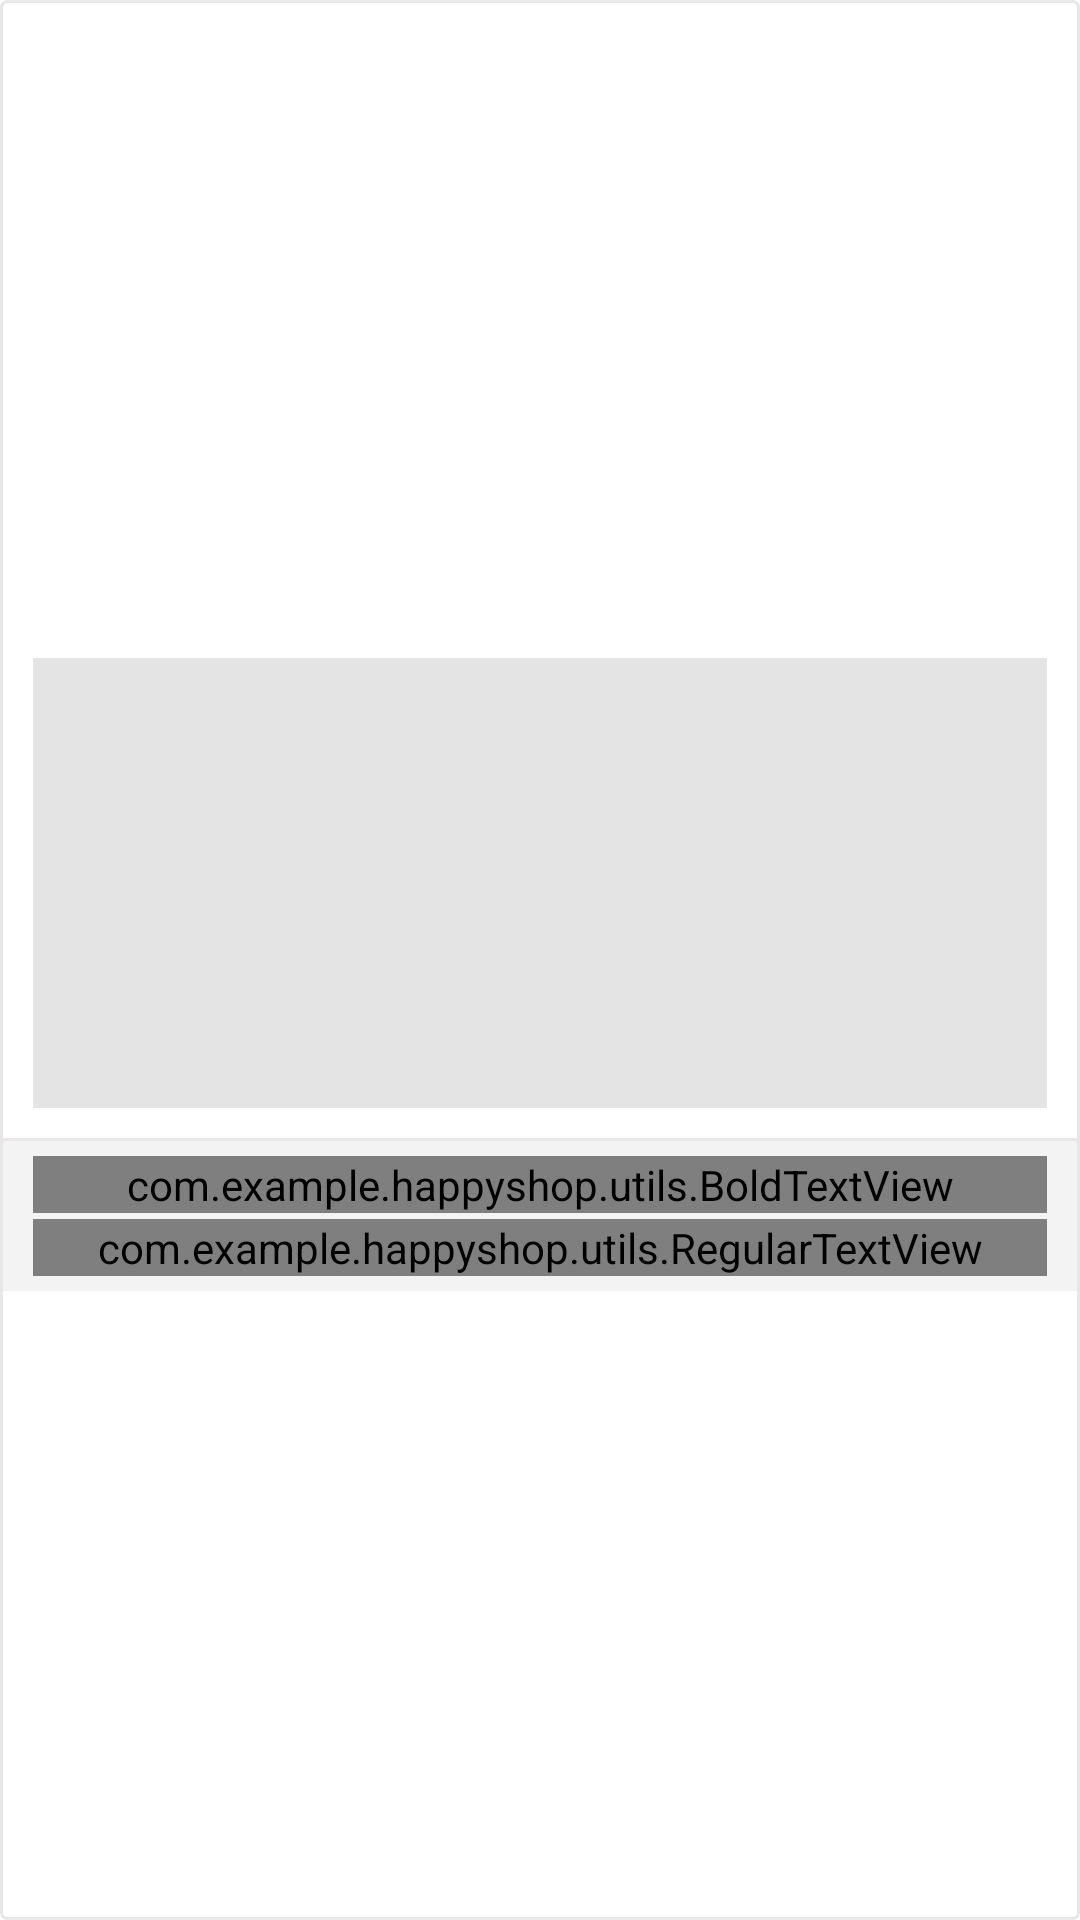

Here is an Android app screen rendered from its layout file. Give the layout XML and the strings, colors and styles it references.
<!-- AndroidManifest.xml: application theme Theme.HappyShop -->
<!-- res/layout/rv_dashboard_list_layout.xml -->
<?xml version="1.0" encoding="utf-8"?>
   <RelativeLayout
    xmlns:android="http://schemas.android.com/apk/res/android"
    xmlns:app="http://schemas.android.com/apk/res-auto"
    xmlns:tools="http://schemas.android.com/tools"
    android:layout_width="match_parent"
    android:layout_height="wrap_content"
    android:layout_margin="@dimen/item_dashboard_margin"
    android:background="@drawable/item_dashboard_background"
    android:gravity="center"
    android:orientation="vertical"
    android:padding="@dimen/item_dashboard_padding">

    <ImageView
        android:id="@+id/iv_dashboard_item_image"
        android:layout_width="match_parent"
        android:layout_height="@dimen/item_dashboard_image_height"
        android:layout_marginStart="@dimen/item_dashboard_image_margin"
        android:layout_marginTop="@dimen/item_dashboard_image_margin"
        android:layout_marginEnd="@dimen/item_dashboard_image_margin"
        android:layout_marginBottom="@dimen/item_dashboard_image_margin"
        android:background="@color/colorImageBackground"
        android:contentDescription="@string/content_description"
        android:minHeight="@dimen/item_dashboard_image_height"
        android:scaleType="fitXY"
        android:src="@drawable/img_splash_background" />

<View
android:id="@+id/view_divider"
android:layout_width="match_parent"
android:layout_height="@dimen/dividerHeight"
android:layout_below="@id/iv_dashboard_item_image"
android:background="@color/colorBorder" />

<LinearLayout
android:id="@+id/ll_dashboard_item_details"
android:layout_width="match_parent"
android:layout_height="wrap_content"
android:layout_below="@id/view_divider"
android:background="@color/dashboard_item_background"
android:orientation="vertical"
android:paddingStart="@dimen/dashboard_item_padding_startEnd"
android:paddingTop="@dimen/dashboard_item_padding_TopBottom"
android:paddingEnd="@dimen/dashboard_item_padding_startEnd"
android:paddingBottom="@dimen/dashboard_item_padding_TopBottom">

<com.example.happyshop.utils.BoldTextView
    android:id="@+id/tv_dashboard_item_title"
    android:layout_width="match_parent"
    android:layout_height="wrap_content"
    android:textColor="@color/item_value_text_color"
    android:textSize="@dimen/dashboard_item_text_size"
    android:textStyle="bold"
    tools:text="Item Name" />

<com.example.happyshop.utils.RegularTextView
    android:id="@+id/tv_dashboard_item_price"
    android:layout_width="match_parent"
    android:layout_height="wrap_content"
    android:layout_marginTop="@dimen/dashboard_item_price__marginTop"
    android:textColor="@color/item_value_text_color"
    android:textSize="@dimen/dashboard_item_text_size"
    android:textStyle="bold"
    tools:text="$100.00" />

</LinearLayout>
    </RelativeLayout>
<!-- resources referenced by this layout -->
<resources>
  <color name="colorBorder">#E8E6E6</color>
  <color name="colorImageBackground">#E1E1E1E1</color>
  <color name="dashboard_item_background">#F3F3F3</color>
  <color name="item_value_text_color">#545353</color>
  <dimen name="dashboard_item_padding_TopBottom">5dp</dimen>
  <dimen name="dashboard_item_padding_startEnd">10dp</dimen>
  <dimen name="dashboard_item_price__marginTop">2dp</dimen>
  <dimen name="dashboard_item_text_size">12sp</dimen>
  <dimen name="dividerHeight">1dp</dimen>
  <dimen name="item_dashboard_image_height">150dp</dimen>
  <dimen name="item_dashboard_image_margin">10dp</dimen>
  <dimen name="item_dashboard_margin">5dp</dimen>
  <dimen name="item_dashboard_padding">1dp</dimen>
  <!-- drawable item_dashboard_background (drawable) -->
  <?xml version="1.0" encoding="utf-8"?>
  <shape xmlns:android="http://schemas.android.com/apk/res/android"
      android:shape="rectangle">
      <solid
       android:color="@color/white"/>
  
      <stroke
          android:width="@dimen/grey_border_stroke_size"
          android:color="@color/colorBorder"/>
  
      <corners
          android:radius="@dimen/grey_border_radius"/>
  
  
  </shape>
  <string name="content_description">image</string>
  <style name="Theme.HappyShop" parent="Theme.MaterialComponents.DayNight.DarkActionBar">
          
          <item name="colorPrimary">@color/colorPrimary</item>
          <item name="colorPrimaryVariant">@color/colorPrimaryDark</item>
          <item name="colorOnPrimary">@color/white</item>
          
          <item name="colorSecondary">@color/colorSecondaryText</item>
          <item name="colorSecondaryVariant">@color/colorPrimaryText</item>
          <item name="colorOnSecondary">@color/black</item>
          
          <item name="android:statusBarColor">?attr/colorPrimaryVariant</item>
          
      </style>
  <color name="white">#FFFFFFFF</color>
  <dimen name="grey_border_stroke_size">1dp</dimen>
  <dimen name="grey_border_radius">2dp</dimen>
  <color name="colorPrimary">#ED2173</color>
  <color name="colorPrimaryDark">#222934</color>
  <color name="colorSecondaryText">#989898</color>
  <color name="colorPrimaryText">#222934</color>
  <color name="black">#000000</color>
</resources>
